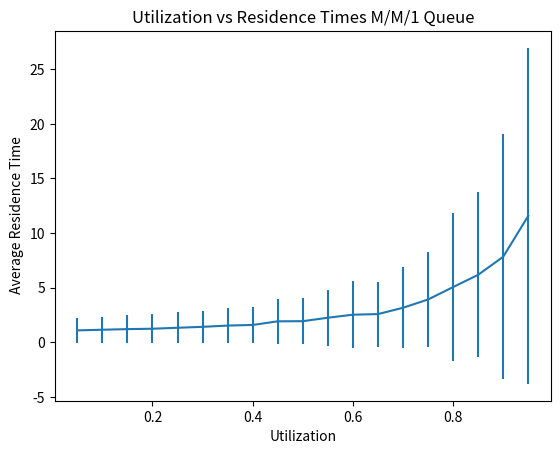

Reproduce this figure in Python.
"""
Alejandra De Osma 
CMS_380 Sprint 4 
M/M/1 PROGRAM:
This program will simulate a M/M/1 queue. 
"""

#   IMPORTS

import matplotlib 
matplotlib.use('Agg')
from matplotlib import pyplot as plt 

from random import random
import math 
from math import log 

#--- Generate an exponential random variate
#
# Input: mu, the parameter of the exponential distribution
# Output: a value x drawn from the exponential distribution with rate mu
def rand_exp(mu):

    # TODO: fill in code to generate and return an exponential RV
    # Get random value from PRNG
    # Use formula = (-ln(random))/mu 
    return -log(random())/mu


#--- Simulate the M/M/1 queue
#
# Inputs:
#    arrival_rate
#    avg_service_time
#    n: number of simulated customers
#
# Output: the average residence time of customer in the queue
"""
Simulation:
"""
def simulate(arrival_rate, avg_service_time, n):

    # Generate interarrival times
    # TODO: use rand_exp to generate n interarrival times with parameter arrival_rate
    # Initializing interarrival_times: 

    
    interarrival_times = [0] * n
    
    # Looping through range n
    # Calling thw rand_exp using the arrival rate 
    # storing the values in the interarrival_times list
    
    for i in range(n):
        interarrival_times[i]= rand_exp(arrival_rate)
        
    
    # Generate service times
    # TODO: use rand_exp to generate n service times with parameter 1 / avg_service_time
    # Initializing service times 
    
    service_times = [0] * n
    
    # using the same proccess to store values in service_times list 
    
    for i in range(n):
        service_times[i]= rand_exp((1 / avg_service_time))
        
        
    # Calculate arrival times
    # TODO: use interarrival times to calculate a list of arrival times   
    # Initializing arrival_times list 
    
    arrival_times = [0] * n 
    
    # Using loop to store values in arraival times list
    for i in range(n):
        
        # conditional tests to see if i is equal to 0 
        if(i == 0 ):
            
            #if so, set the first index to interarrival_times also at 0 
             arrival_times[0] = 0 + interarrival_times[i]
             
        else:
            # Else locte the previous value 
            # And added to the interarrival_times at the current index 
      
            arrival_times[i] = arrival_times[i - 1] + interarrival_times[i]
        
    
    # Sorting the arrrival times list
    arrival_times.sort()
    
    # Initialize other lists: 
    departure_times = [0] * n
    enter_service_times = [0] * n
    
    # Setup for first arrival
    enter_service_times[0] = arrival_times[0]
    
    # set departures times at index 0 equal to the fist enter service time + service_times
    departure_times[0] = enter_service_times[0] + service_times[0]
    
    # Loop over all other arrivals
    for i in range(1, n):
        
        # TODO: calculate enter_service_times[i]
        enter_service_times[i] = max(arrival_times[i],departure_times[i - 1])
        
        # TODO: calculate departure_times[i]
        departure_times[i] = enter_service_times[i] + service_times[i]
        
    # Calculate residence times
    # TODO: calculate list of residence times
    residence_times = [0] * n 
    
    for i in range(n):
        residence_times[i] = departure_times[i] - arrival_times[i]
    
    # TODO: return average residence time
    
    return (sum(residence_times)/ n)

"""
Standard Deviation:
"""
    
def standard_d (data):
    
    count = 0 
    # Find lenght of the list 
    # set temporary value equal to the size of the list 
    length = len(data)
    
    # finding mean of the list:
    
    mean = (sum(data)/length)
    
    # calculating the variance 
   
    # using a loop to calculate the sumation before deviding it by n 
    for i in data:
        count+= (i - mean) ** 2
    
    # returning the sum of (x - mean)^2 / n 
    return math.sqrt(count/length)
    
"""
MAIN : 
    
"""

def main():
    # initializing values : 
    
    SIMULATIONS = 19
    arrival_rate = .05
    avg_service_time = 1.0
    n = 1000
    
    # rep is the number of replications:
    REP = 5 
    
    # initializing lists : 
    
    utilizations = [0] * SIMULATIONS
    Y_BAR = [0] * SIMULATIONS
        
        
    UCL = [0] * SIMULATIONS
    LCL = [0] * SIMULATIONS
    
    # Loop compleating all the needed simulations     
    for trial in range(SIMULATIONS):
        residence_times = [0] * REP
         
        # Loop compleating all the needed REPLICATION: 
        for replication in range(REP):
            
            #sore the residence time at each replication
            residence_times[replication] = simulate(arrival_rate, avg_service_time, n)
               
        Y_BAR[trial] = (sum(residence_times)/REP)
            
              # Modify and update values of previously initialized values
            
        utilizations[trial] = arrival_rate * avg_service_time
            
        s = standard_d(residence_times)
          
        UCL[trial] = Y_BAR[trial] + ((2.776 * s) / math.sqrt(5))
        LCL[trial] = Y_BAR[trial] - ((2.776 * s) / math.sqrt(5))
            
        arrival_rate = arrival_rate + .05
        
    # Ploting figure 
    # Using a errorbar plot 
     
    plt.figure()
    plt.subplots()
    plt.errorbar(utilizations, Y_BAR, yerr= UCL)
    plt.title("Utilization vs Residence Times M/M/1 Queue")
    plt.xlabel("Utilization")
    plt.ylabel(" Average Residence Time")
    plt.savefig("MM1_Queue.pdf",bbox_inches = 'tight')
        
# Calling main to execute: 

if __name__ == '__main__':
    main()
            
        
        
